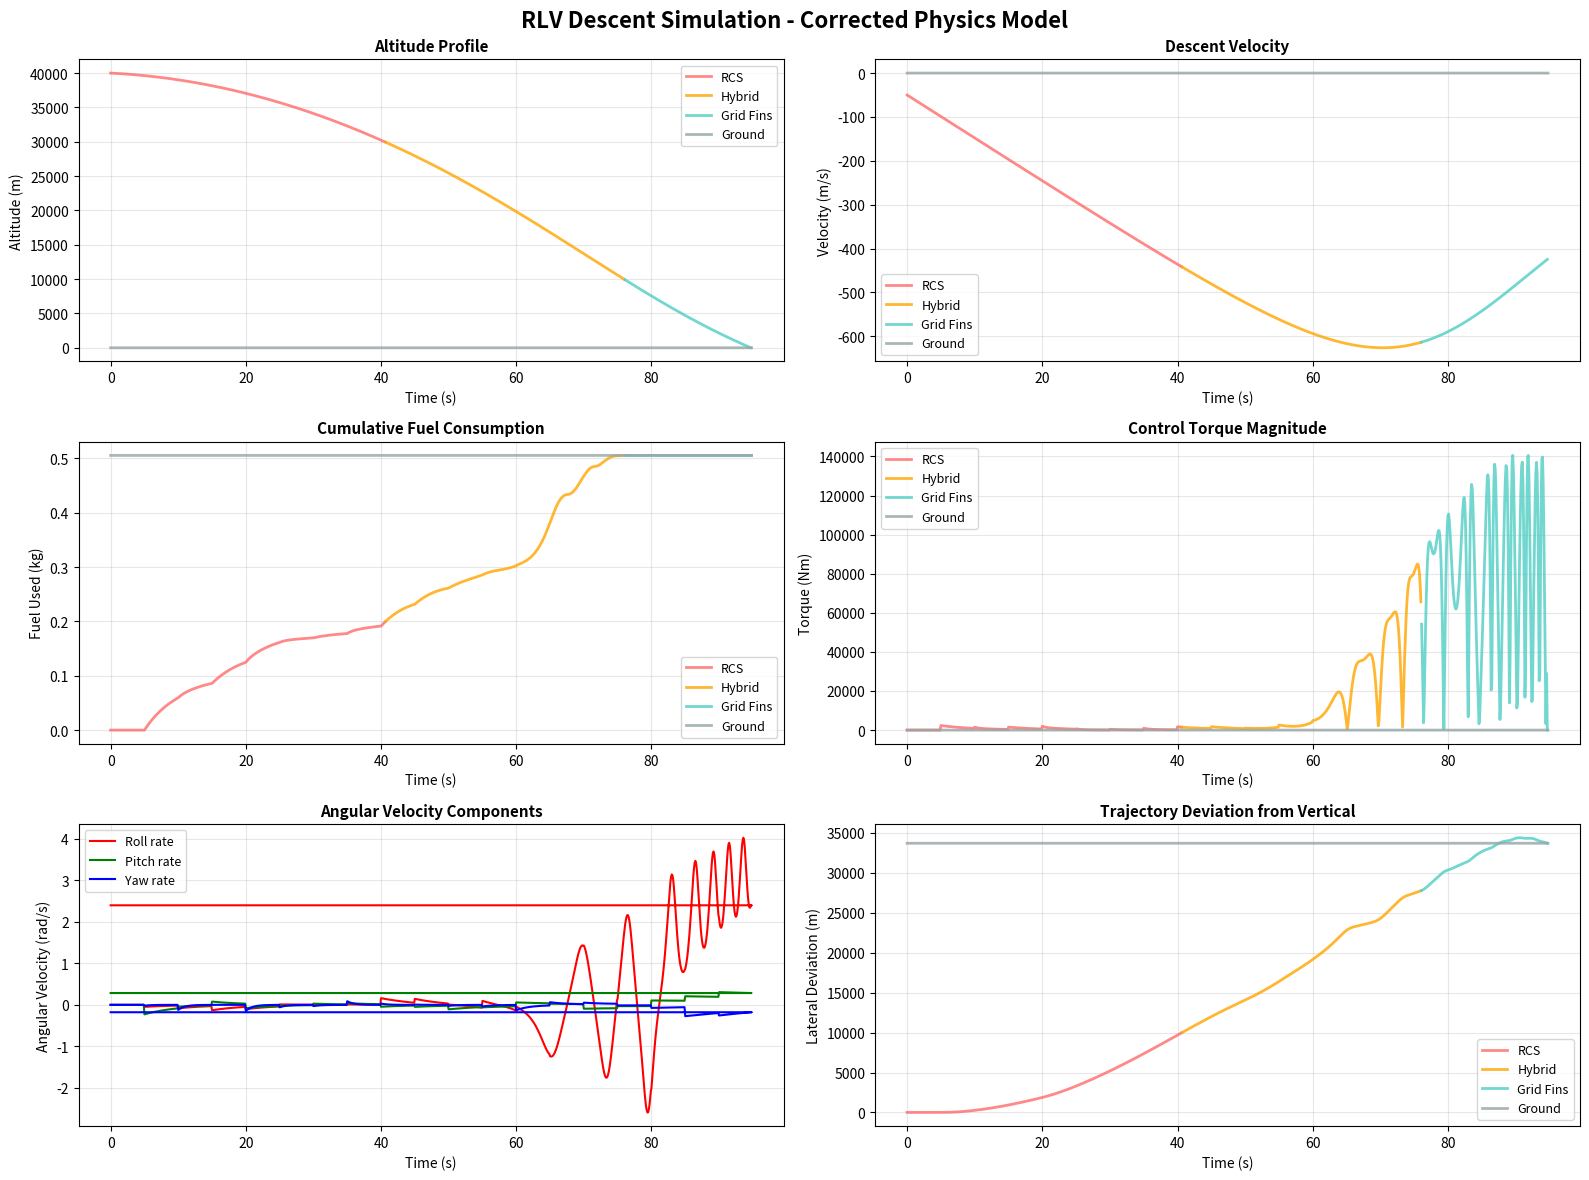

Reproduce this figure in Python.
# Import necessary libraries
import numpy as np
import matplotlib.pyplot as plt
from scipy.integrate import odeint

# Physical Constants
G = 9.81  # Gravity (m/s^2)
RHO_0 = 1.225  # Sea level air density (kg/m^3)
H_SCALE = 8500  # Atmospheric scale height (m)
VEHICLE_MASS = 25000  # Vehicle mass (kg)
MOMENT_INERTIA = np.array([50000, 50000, 10000])  # Moment of inertia [Ixx, Iyy, Izz] (kg·m^2)
CROSS_SECTION_AREA = 10  # Cross-sectional area (m^2)
DRAG_COEFFICIENT = 0.5  # Drag coefficient

# Grid Fin Parameters
FIN_AREA = 0.5  # Grid fin area (m^2)
LIFT_COEFFICIENT = 1.2  # Lift coefficient
FIN_DRAG_COEFFICIENT = 0.3  # Fin drag coefficient

# RCS Parameters
THRUSTER_FORCE = 5000  # Thrust per thruster (N)
THRUSTER_ARM = 2.5  # Distance from CoM to thruster (m)
FUEL_CONSUMPTION_RATE = 0.1  # kg/s per thruster

# Simulation Parameters
T_FINAL = 1000  # Maximum simulation time (s)
DT = 0.1  # Time step (s)
NUM_STEPS = int(T_FINAL / DT)

# Initial Conditions
ALTITUDE_0 = 40000  # Initial altitude (m)
VELOCITY_0 = -50  # Initial vertical velocity (m/s, negative = downward)

# Control Parameters
ALTITUDE_RCS = 30000  # Altitude threshold for RCS mode (m)
ALTITUDE_GRID = 10000  # Altitude threshold for Grid Fins mode (m)
PERTURBATION_INTERVAL = 50  # Steps between perturbations
PERTURBATION_MAG = 0.1  # Perturbation magnitude (rad/s)

print("Constants and parameters initialized successfully.")

# Helper Functions

def atmospheric_density(altitude):
    """Calculate air density using exponential atmospheric model."""
    return RHO_0 * np.exp(-altitude / H_SCALE)

def control_mode_selector(altitude):
    """Select control mode based on altitude."""
    if altitude > ALTITUDE_RCS:
        return "RCS"
    elif altitude > ALTITUDE_GRID:
        return "Hybrid"
    else:
        return "Grid Fins"

def rcs_torque(angular_velocity, desired_angular_velocity):
    """
    Calculate RCS torque based on angular velocity error.
    Uses thruster pairs to generate corrective torque.
    """
    error = desired_angular_velocity - angular_velocity
    # Proportional control for torque generation
    control_gain = 10000  # Nm/(rad/s)
    torque = control_gain * error
    # Limit to available thruster torque
    max_torque = THRUSTER_FORCE * THRUSTER_ARM
    return np.clip(torque, -max_torque, max_torque)

def aerodynamic_torque(velocity, angular_velocity, air_density, angle_of_attack):
    """
    Calculate torque from grid fins based on aerodynamic forces.
    """
    v_mag = np.abs(velocity)
    if v_mag < 1:
        return np.zeros(3)
    
    # Aerodynamic moment (simplified model)
    q = 0.5 * air_density * v_mag**2  # Dynamic pressure
    
    # Restoring torque proportional to angle of attack
    torque_magnitude = q * FIN_AREA * THRUSTER_ARM * np.sin(angle_of_attack)
    
    # Damping torque opposing angular velocity
    damping = -0.5 * air_density * v_mag * FIN_AREA * THRUSTER_ARM**2 * angular_velocity
    
    return np.array([torque_magnitude, 0, 0]) + damping

def hybrid_torque(rcs_t, aero_t, altitude):
    """
    Blend RCS and aerodynamic torques based on altitude.
    """
    # Linear interpolation between ALTITUDE_GRID and ALTITUDE_RCS
    weight_rcs = (altitude - ALTITUDE_GRID) / (ALTITUDE_RCS - ALTITUDE_GRID)
    weight_rcs = np.clip(weight_rcs, 0, 1)
    weight_aero = 1 - weight_rcs
    return weight_rcs * rcs_t + weight_aero * aero_t

def drag_force(velocity, air_density):
    """Calculate aerodynamic drag force."""
    return 0.5 * DRAG_COEFFICIENT * air_density * CROSS_SECTION_AREA * velocity * np.abs(velocity)

print("Helper functions defined.")

# PID Controller Class (improved)
class PIDController:
    def __init__(self, kp, ki, kd, integral_limit=100):
        self.kp = kp
        self.ki = ki
        self.kd = kd
        self.integral_limit = integral_limit
        self.previous_error = 0
        self.integral = 0

    def compute(self, error, dt):
        # Anti-windup: limit integral term
        self.integral += error * dt
        self.integral = np.clip(self.integral, -self.integral_limit, self.integral_limit)
        
        derivative = (error - self.previous_error) / dt if dt > 0 else 0
        self.previous_error = error
        
        return self.kp * error + self.ki * self.integral + self.kd * derivative
    
    def reset(self):
        self.integral = 0
        self.previous_error = 0

# PID controllers for 3-axis attitude control
pid_roll = PIDController(kp=0.5, ki=0.05, kd=0.2)
pid_pitch = PIDController(kp=0.5, ki=0.05, kd=0.2)
pid_yaw = PIDController(kp=0.3, ki=0.02, kd=0.1)

print("PID controllers initialized.")

# Pre-allocate arrays for performance
time = np.zeros(NUM_STEPS)
altitude = np.zeros(NUM_STEPS)
velocity = np.zeros(NUM_STEPS)
angular_velocity = np.zeros((NUM_STEPS, 3))
attitude = np.zeros((NUM_STEPS, 3))  # Euler angles [roll, pitch, yaw]
lateral_position = np.zeros((NUM_STEPS, 2))  # [x, y] position
fuel_used = np.zeros(NUM_STEPS)
torque_magnitude = np.zeros(NUM_STEPS)
control_mode = np.empty(NUM_STEPS, dtype=object)
air_density_array = np.zeros(NUM_STEPS)

# Initial conditions
altitude[0] = ALTITUDE_0
velocity[0] = VELOCITY_0
angular_velocity[0] = np.array([0.0, 0.0, 0.0])
attitude[0] = np.array([0.0, 0.0, 0.0])
lateral_position[0] = np.array([0.0, 0.0])
fuel_used[0] = 0.0
control_mode[0] = control_mode_selector(altitude[0])

print("State arrays pre-allocated.")

# Main Simulation Loop
print("Starting simulation...")

for i in range(NUM_STEPS - 1):
    time[i+1] = time[i] + DT
    
    # Current state
    h = altitude[i]
    v = velocity[i]
    omega = angular_velocity[i]
    theta = attitude[i]
    pos_lateral = lateral_position[i]
    
    # Stop if reached ground
    if h <= 0:
        # Fill remaining arrays
        altitude[i+1:] = 0
        velocity[i+1:] = 0
        angular_velocity[i+1:] = angular_velocity[i]
        attitude[i+1:] = attitude[i]
        lateral_position[i+1:] = lateral_position[i]
        fuel_used[i+1:] = fuel_used[i]
        control_mode[i+1:] = "Ground"
        print(f"Landed at t={time[i]:.2f}s")
        break
    
    # Atmospheric density
    rho = atmospheric_density(h)
    air_density_array[i] = rho
    
    # Select control mode
    mode = control_mode_selector(h)
    control_mode[i+1] = mode
    
    # Desired attitude: maintain vertical (roll=0, pitch=0, yaw=0)
    desired_attitude = np.array([0.0, 0.0, 0.0])
    desired_omega = np.array([0.0, 0.0, 0.0])
    
    # Apply perturbations
    if i % PERTURBATION_INTERVAL == 0 and i > 0:
        omega += PERTURBATION_MAG * np.random.randn(3)
    
    # Compute attitude error for PID
    attitude_error = desired_attitude - theta
    omega_error = desired_omega - omega
    
    # Calculate control torque based on mode
    if mode == "RCS":
        # Pure RCS control
        torque = rcs_torque(omega, desired_omega)
        fuel_rate = np.linalg.norm(torque) / (THRUSTER_FORCE * THRUSTER_ARM) * FUEL_CONSUMPTION_RATE
        
    elif mode == "Grid Fins":
        # Pure aerodynamic control
        torque = aerodynamic_torque(v, omega, rho, theta[0])  # Using roll angle
        fuel_rate = 0  # No fuel consumption for grid fins
        
    else:  # Hybrid
        # Blended control
        rcs_t = rcs_torque(omega, desired_omega)
        aero_t = aerodynamic_torque(v, omega, rho, theta[0])
        torque = hybrid_torque(rcs_t, aero_t, h)
        # Fuel consumption proportional to RCS usage
        weight_rcs = (h - ALTITUDE_GRID) / (ALTITUDE_RCS - ALTITUDE_GRID)
        fuel_rate = weight_rcs * np.linalg.norm(rcs_t) / (THRUSTER_FORCE * THRUSTER_ARM) * FUEL_CONSUMPTION_RATE
    
    # Dynamics integration
    # Angular acceleration: alpha = I^-1 * torque
    alpha = torque / MOMENT_INERTIA
    
    # Update angular velocity
    omega_new = omega + alpha * DT
    
    # Update attitude (Euler integration)
    theta_new = theta + omega * DT
    
    # Linear dynamics
    # Drag force (opposes velocity)
    F_drag = -drag_force(v, rho)
    
    # Gravity force
    F_gravity = -VEHICLE_MASS * G
    
    # Net force and acceleration
    F_net = F_gravity + F_drag
    a = F_net / VEHICLE_MASS
    
    # Update velocity and altitude
    v_new = v + a * DT
    h_new = h + v * DT
    
    # Lateral position (simplified: small angle approximation)
    # Lateral velocity due to tilt
    v_lateral = np.array([v * np.sin(theta[1]), v * np.sin(theta[0])])
    pos_lateral_new = pos_lateral + v_lateral * DT
    
    # Update state
    altitude[i+1] = max(h_new, 0)
    velocity[i+1] = v_new
    angular_velocity[i+1] = omega_new
    attitude[i+1] = theta_new
    lateral_position[i+1] = pos_lateral_new
    fuel_used[i+1] = fuel_used[i] + fuel_rate * DT
    torque_magnitude[i] = np.linalg.norm(torque)
    
    # Progress update
    if (i+1) % 1000 == 0:
        print(f"Step {i+1}/{NUM_STEPS}: Alt={h:.0f}m, Vel={v:.1f}m/s, Mode={mode}")

print("\nSimulation Complete!")
print(f"Final Altitude: {altitude[i+1]:.2f} m")
print(f"Total Fuel Used: {fuel_used[i+1]:.2f} kg")
print(f"Final Lateral Deviation: {np.linalg.norm(lateral_position[i+1]):.2f} m")

# Advanced Visualization
fig, axes = plt.subplots(3, 2, figsize=(16, 12))
fig.suptitle('RLV Descent Simulation - Corrected Physics Model', fontsize=16, fontweight='bold')

# Define mode colors
mode_colors = {'RCS': '#ff6b6b', 'Hybrid': '#ffa500', 'Grid Fins': '#4ecdc4', 'Ground': '#95a5a6'}

# Helper function to color by mode
def plot_by_mode(ax, x, y, ylabel, title):
    for mode_name, color in mode_colors.items():
        mask = control_mode == mode_name
        if np.any(mask):
            ax.plot(x[mask], y[mask], color=color, label=mode_name, linewidth=2, alpha=0.8)
    ax.set_xlabel('Time (s)', fontsize=10)
    ax.set_ylabel(ylabel, fontsize=10)
    ax.set_title(title, fontsize=11, fontweight='bold')
    ax.grid(True, alpha=0.3)
    ax.legend(loc='best', fontsize=9)

# Plot 1: Altitude vs Time
plot_by_mode(axes[0,0], time, altitude, 'Altitude (m)', 'Altitude Profile')

# Plot 2: Velocity vs Time
plot_by_mode(axes[0,1], time, velocity, 'Velocity (m/s)', 'Descent Velocity')

# Plot 3: Fuel Consumption
plot_by_mode(axes[1,0], time, fuel_used, 'Fuel Used (kg)', 'Cumulative Fuel Consumption')

# Plot 4: Torque Magnitude
plot_by_mode(axes[1,1], time, torque_magnitude, 'Torque (Nm)', 'Control Torque Magnitude')

# Plot 5: Angular Velocity
axes[2,0].plot(time, angular_velocity[:, 0], 'r-', label='Roll rate', linewidth=1.5)
axes[2,0].plot(time, angular_velocity[:, 1], 'g-', label='Pitch rate', linewidth=1.5)
axes[2,0].plot(time, angular_velocity[:, 2], 'b-', label='Yaw rate', linewidth=1.5)
axes[2,0].set_xlabel('Time (s)', fontsize=10)
axes[2,0].set_ylabel('Angular Velocity (rad/s)', fontsize=10)
axes[2,0].set_title('Angular Velocity Components', fontsize=11, fontweight='bold')
axes[2,0].grid(True, alpha=0.3)
axes[2,0].legend(loc='best', fontsize=9)

# Plot 6: Lateral Deviation
lateral_deviation = np.linalg.norm(lateral_position, axis=1)
plot_by_mode(axes[2,1], time, lateral_deviation, 'Lateral Deviation (m)', 'Trajectory Deviation from Vertical')

plt.tight_layout()
plt.savefig('rlv_simulation_corrected.png', dpi=300, bbox_inches='tight')
plt.show()

print("Plots saved as 'rlv_simulation_corrected.png'")

# Additional Analysis: Mode Comparison
print("\n=== Performance Analysis by Control Mode ===")
print()

for mode_name in ['RCS', 'Hybrid', 'Grid Fins']:
    mask = control_mode == mode_name
    if not np.any(mask):
        continue
    
    mode_indices = np.where(mask)[0]
    start_idx = mode_indices[0]
    end_idx = mode_indices[-1]
    
    alt_range = f"{altitude[start_idx]:.0f}m to {altitude[end_idx]:.0f}m"
    time_duration = time[end_idx] - time[start_idx]
    fuel_consumed = fuel_used[end_idx] - fuel_used[start_idx]
    avg_torque = np.mean(torque_magnitude[mask])
    max_angular_vel = np.max(np.linalg.norm(angular_velocity[mask], axis=1))
    
    print(f"{mode_name} Mode:")
    print(f"  Altitude Range: {alt_range}")
    print(f"  Duration: {time_duration:.1f}s")
    print(f"  Fuel Consumed: {fuel_consumed:.2f}kg")
    print(f"  Average Torque: {avg_torque:.2f}Nm")
    print(f"  Max Angular Velocity: {max_angular_vel:.4f}rad/s")
    print()

# Overall statistics
print("=== Overall Statistics ===")
print(f"Total Mission Duration: {time[i+1]:.1f}s ({time[i+1]/60:.2f} minutes)")
print(f"Average Descent Rate: {ALTITUDE_0/time[i+1]:.2f}m/s")
print(f"Maximum Velocity: {np.min(velocity):.2f}m/s")
print(f"Final Lateral Deviation: {lateral_deviation[i+1]:.2f}m")
print(f"Fuel Efficiency: {ALTITUDE_0/fuel_used[i+1]:.2f}m/kg")